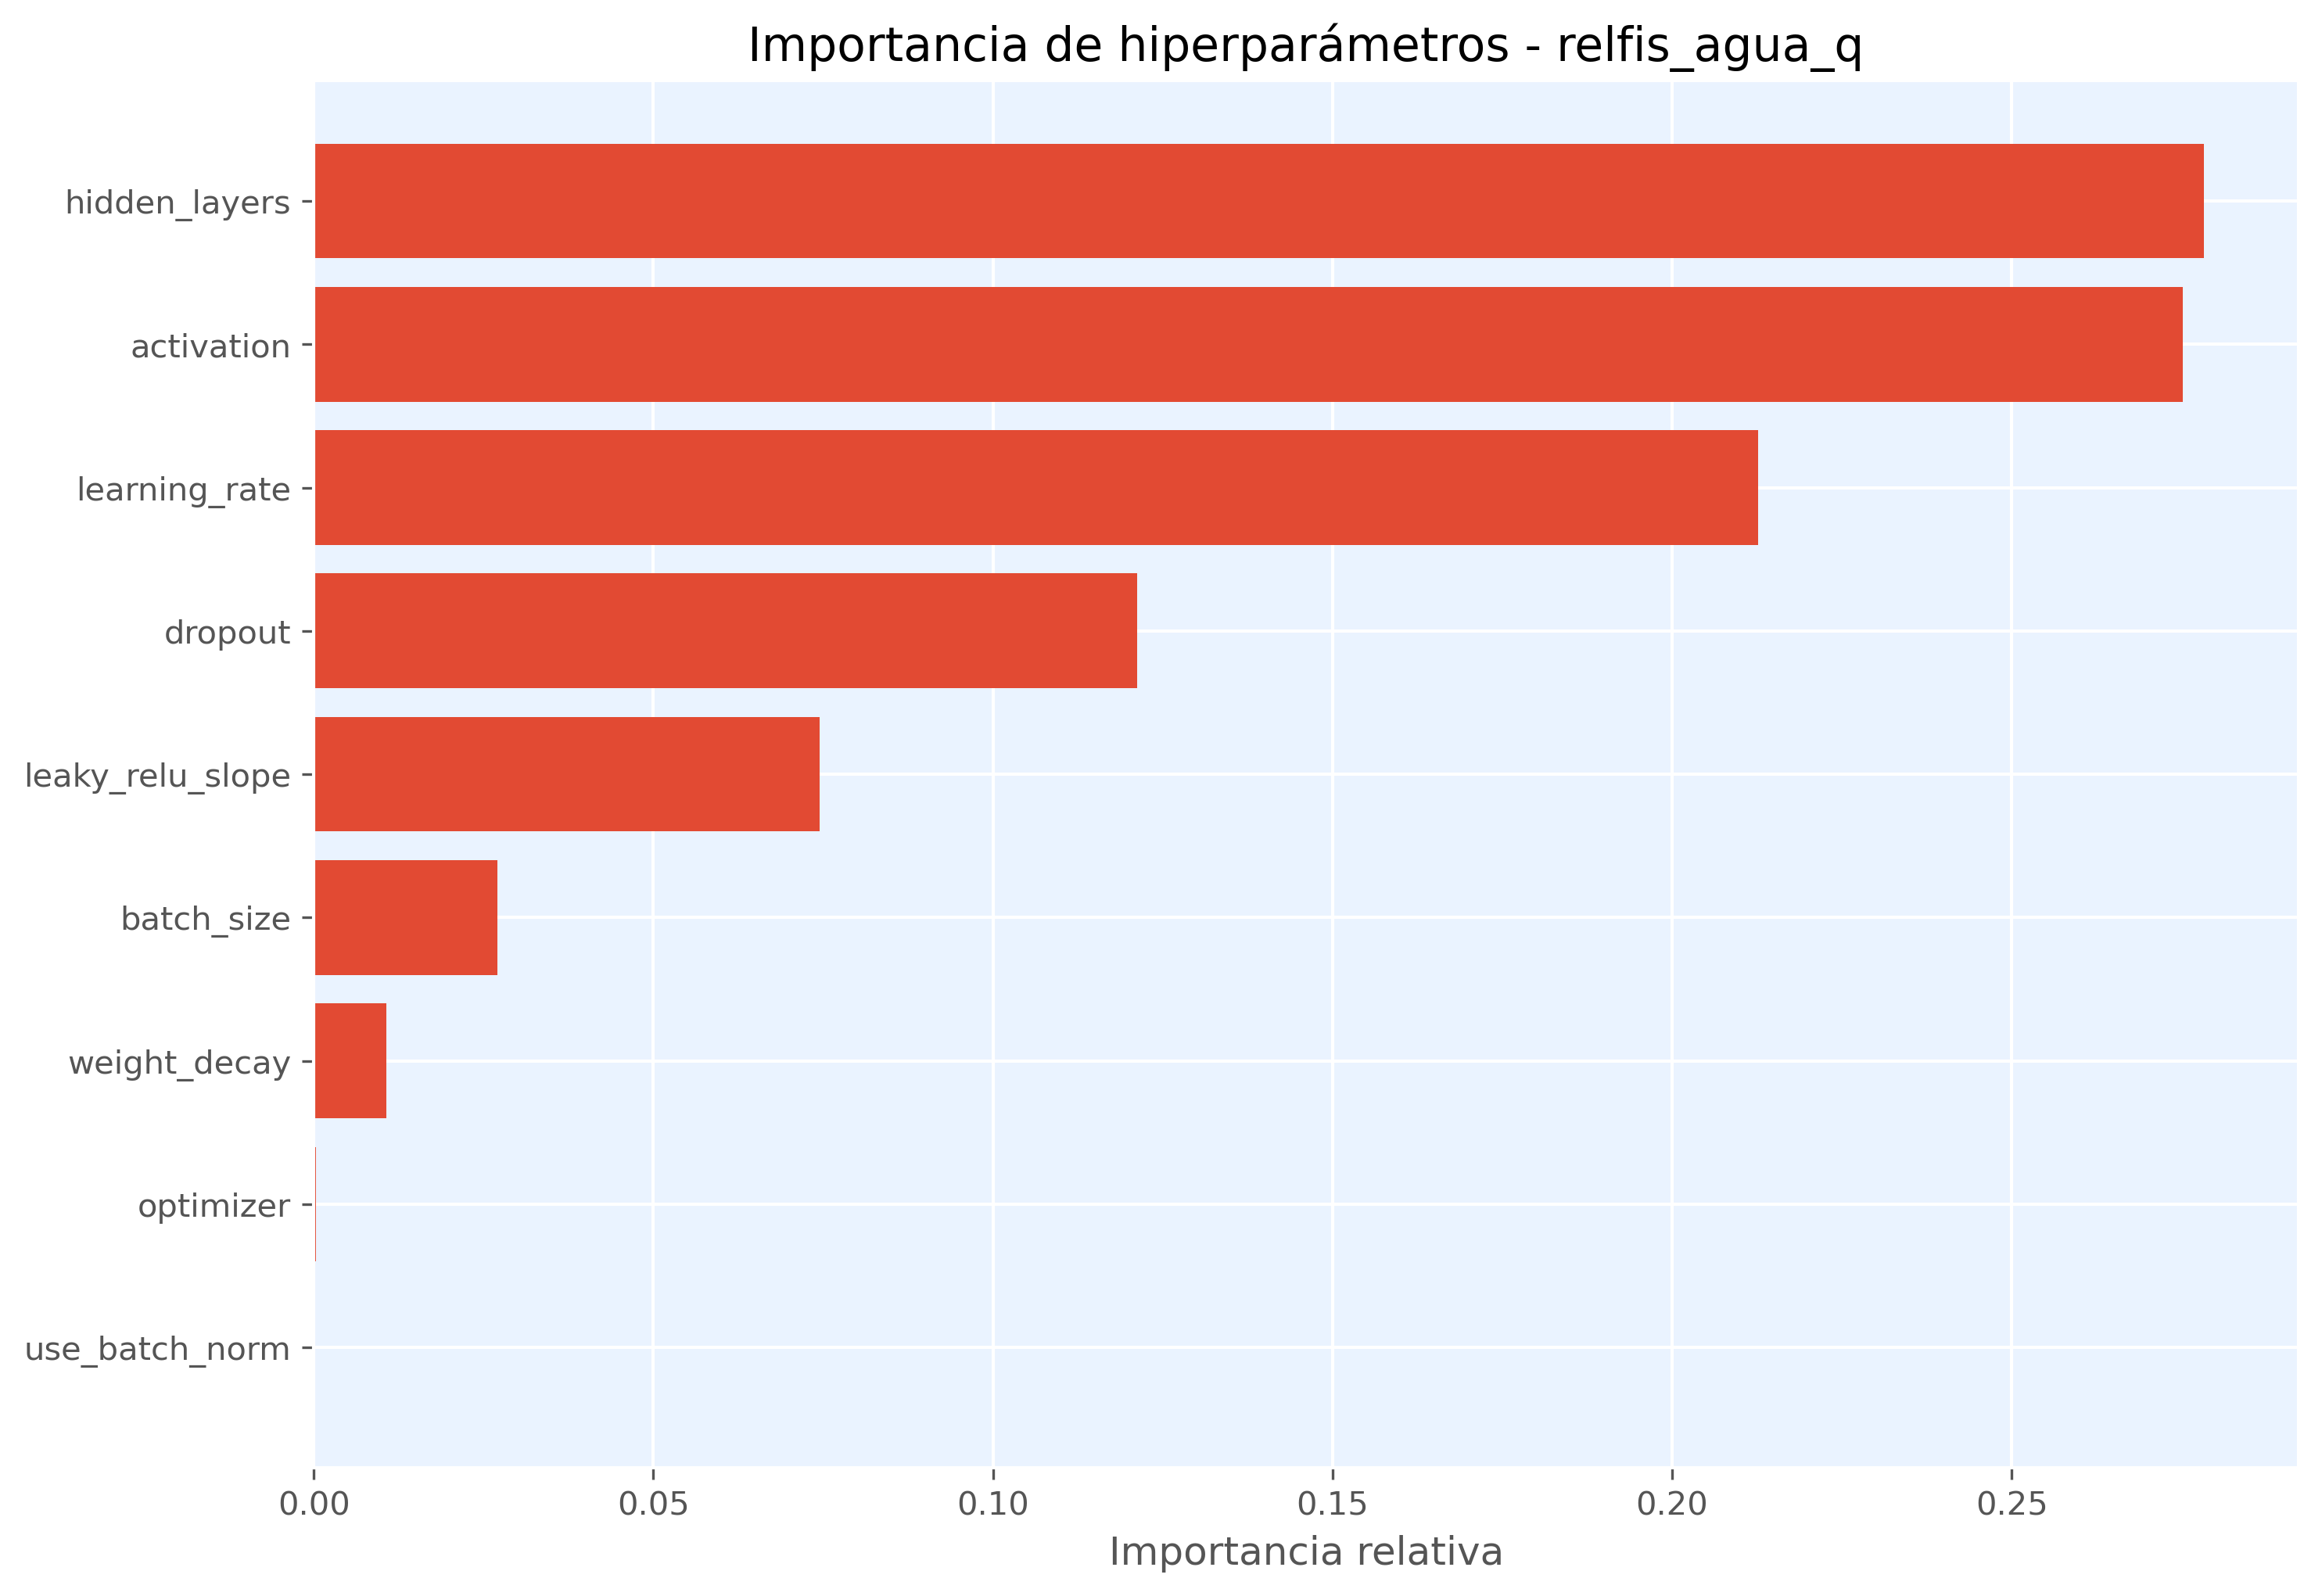

The table this chart was drawn from, first rows:
hiperparametro, importancia
hidden_layers, 0.2783
activation, 0.2752
learning_rate, 0.2126
dropout, 0.1213
leaky_relu_slope, 0.07449
batch_size, 0.02707
weight_decay, 0.0107
optimizer, 0.0003128
use_batch_norm, 0.0
